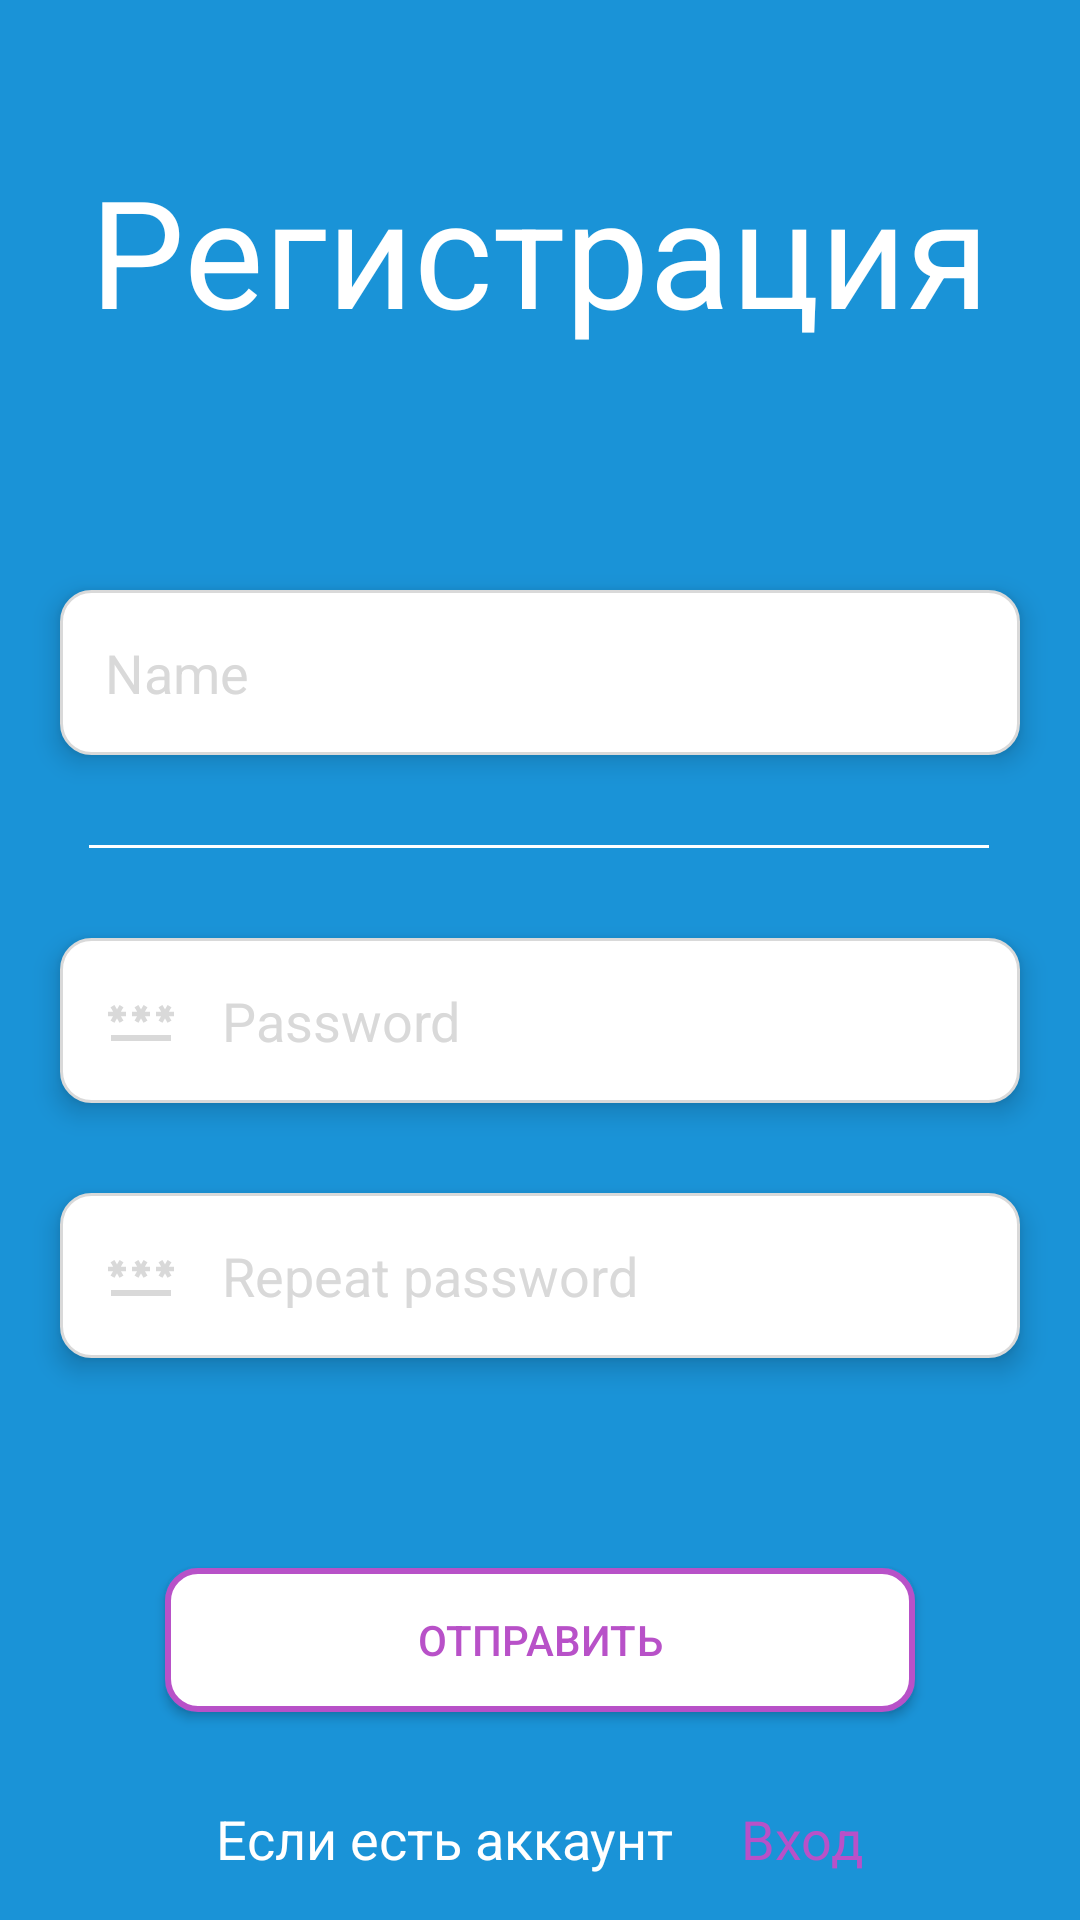

Android layout source for this screen:
<!-- AndroidManifest.xml: application theme Theme.IslamDip -->
<!-- res/layout/activity_regpage.xml -->
<?xml version="1.0" encoding="utf-8"?>
<androidx.constraintlayout.widget.ConstraintLayout xmlns:android="http://schemas.android.com/apk/res/android"
    xmlns:app="http://schemas.android.com/apk/res-auto"
    xmlns:tools="http://schemas.android.com/tools"
    android:layout_width="match_parent"
    android:layout_height="match_parent"
    tools:context=".Regpage"
    android:background="@color/main_card_background">

    <TextView
        android:id="@+id/textView"
        android:layout_width="wrap_content"
        android:layout_height="wrap_content"
        android:layout_marginTop="50dp"
        android:text="Регистрация"
        android:textColor="@color/white"
        android:textSize="50sp"
        app:layout_constraintEnd_toEndOf="parent"
        app:layout_constraintStart_toStartOf="parent"
        app:layout_constraintTop_toTopOf="parent" />

    <EditText
        android:id="@+id/textName"
        android:layout_width="match_parent"
        android:layout_height="55dp"
        android:layout_marginLeft="20dp"
        android:layout_marginTop="80dp"
        android:layout_marginRight="20dp"
        android:background="@drawable/custom_edit_text_rounded"
        android:drawableStart="@drawable/baseline_account_circle_24"
        android:drawablePadding="15dp"
        android:elevation="5dp"
        android:ems="10"
        android:hint="Name"
        android:inputType="text"
        android:minHeight="48dp"
        android:paddingStart="15dp"
        android:textColorHint="@color/hint_color"
        app:layout_constraintEnd_toEndOf="parent"
        app:layout_constraintStart_toStartOf="parent"
        app:layout_constraintTop_toBottomOf="@+id/textView" />

    <TextView
        android:id="@+id/textView2"
        android:layout_width="300dp"
        android:layout_height="1dp"
        android:layout_marginStart="176dp"
        android:layout_marginTop="30dp"
        android:layout_marginEnd="177dp"
        android:elevation="0dp"
        android:text=""
        android:background="@color/white"
        app:layout_constraintEnd_toEndOf="parent"
        app:layout_constraintStart_toStartOf="parent"
        app:layout_constraintTop_toBottomOf="@+id/textName" />



    <EditText
        android:id="@+id/textPassword"
        android:layout_width="match_parent"
        android:layout_height="55dp"
        android:layout_marginStart="20dp"
        android:layout_marginTop="30dp"
        android:layout_marginEnd="20dp"
        android:background="@drawable/custom_edit_text_rounded"
        android:drawableStart="@drawable/baseline_password_24"
        android:drawablePadding="15dp"
        android:elevation="5dp"
        android:ems="10"
        android:hint="Password"
        android:inputType="text"
        android:minHeight="48dp"
        android:paddingStart="15dp"
        android:textColorHint="@color/hint_color"
        app:layout_constraintEnd_toEndOf="parent"
        app:layout_constraintStart_toStartOf="parent"
        app:layout_constraintTop_toBottomOf="@+id/textView2" />

    <EditText
        android:id="@+id/textRepeatPassword"
        android:layout_width="match_parent"
        android:layout_height="55dp"
        android:layout_marginStart="20dp"
        android:layout_marginTop="30dp"
        android:layout_marginEnd="20dp"
        android:background="@drawable/custom_edit_text_rounded"
        android:drawableStart="@drawable/baseline_password_24"
        android:drawablePadding="15dp"
        android:elevation="5dp"
        android:ems="10"
        android:hint="Repeat password"
        android:inputType="text"
        android:minHeight="48dp"
        android:paddingStart="15dp"
        android:textColorHint="@color/hint_color"
        app:layout_constraintEnd_toEndOf="parent"
        app:layout_constraintStart_toStartOf="parent"
        app:layout_constraintTop_toBottomOf="@+id/textPassword" />

    <android.widget.Button
        android:id="@+id/buttonSend"
        android:layout_width="250dp"
        android:layout_height="wrap_content"
        android:layout_marginTop="70dp"
        android:text="Отправить"
        android:background="@drawable/custom_btn"
        android:textColor="#b851c8"
        app:layout_constraintEnd_toEndOf="parent"
        app:layout_constraintStart_toStartOf="parent"
        app:layout_constraintTop_toBottomOf="@+id/textRepeatPassword" />

    <TextView
        android:id="@+id/textView3"
        android:layout_width="wrap_content"
        android:layout_height="wrap_content"
        android:layout_marginStart="50dp"
        android:layout_marginTop="30dp"
        android:text="Если есть аккаунт"
        android:textColor="@color/white"
        android:textSize="18sp"
        app:layout_constraintEnd_toStartOf="@+id/textViewLoginPage"
        app:layout_constraintStart_toStartOf="parent"
        app:layout_constraintTop_toBottomOf="@+id/buttonSend" />

    <TextView
        android:id="@+id/textViewLoginPage"
        android:layout_width="wrap_content"
        android:layout_height="wrap_content"
        android:layout_marginTop="30dp"
        android:layout_marginEnd="50dp"
        android:text="Вход"
        android:textColor="@color/hint_purple"
        android:textSize="18sp"
        app:layout_constraintEnd_toEndOf="parent"
        app:layout_constraintStart_toEndOf="@+id/textView3"
        app:layout_constraintTop_toBottomOf="@+id/buttonSend" />

</androidx.constraintlayout.widget.ConstraintLayout>
<!-- resources referenced by this layout -->
<resources>
  <color name="hint_color">#d9d9d9</color>
  <color name="hint_purple">#b851c8</color>
  <color name="main_card_background">#1a93d7</color>
  <color name="white">#FFFFFFFF</color>
  
      //main card
  <!-- drawable baseline_password_24 (drawable) -->
  <vector android:height="24dp" android:tint="#D9D9D9"
      android:viewportHeight="24" android:viewportWidth="24"
      android:width="24dp" xmlns:android="http://schemas.android.com/apk/res/android">
      <path android:fillColor="@android:color/white" android:pathData="M2,17h20v2H2V17zM3.15,12.95L4,11.47l0.85,1.48l1.3,-0.75L5.3,10.72H7v-1.5H5.3l0.85,-1.47L4.85,7L4,8.47L3.15,7l-1.3,0.75L2.7,9.22H1v1.5h1.7L1.85,12.2L3.15,12.95zM9.85,12.2l1.3,0.75L12,11.47l0.85,1.48l1.3,-0.75l-0.85,-1.48H15v-1.5h-1.7l0.85,-1.47L12.85,7L12,8.47L11.15,7l-1.3,0.75l0.85,1.47H9v1.5h1.7L9.85,12.2zM23,9.22h-1.7l0.85,-1.47L20.85,7L20,8.47L19.15,7l-1.3,0.75l0.85,1.47H17v1.5h1.7l-0.85,1.48l1.3,0.75L20,11.47l0.85,1.48l1.3,-0.75l-0.85,-1.48H23V9.22z"/>
  </vector>
  <!-- drawable custom_btn (drawable) -->
  <?xml version="1.0" encoding="utf-8"?>
  <selector xmlns:android="http://schemas.android.com/apk/res/android" >
      
      <item android:state_pressed="false">
          <shape xmlns:android="http://schemas.android.com/apk/res/android" android:shape="rectangle">
              <solid android:color="@android:color/white" />
              <stroke android:width="2dp" android:color="#b851c8"/>
              <corners android:radius="10dp"/>
          </shape>
      </item>
      
      <item android:state_pressed="true" >
          <shape xmlns:android="http://schemas.android.com/apk/res/android" android:shape="rectangle">
              <solid android:color="@android:color/white" />
              <stroke android:width="2dp" android:color="#b851c8"/>
              <corners android:radius="10dp"/>
          </shape>
      </item>
  </selector>
  <!-- drawable custom_edit_text_rounded (drawable) -->
  <?xml version="1.0" encoding="utf-8"?>
  <selector xmlns:android="http://schemas.android.com/apk/res/android">
      
      <item android:state_enabled="true" android:state_focused="true">
          <shape android:shape="rectangle">
              <solid android:color="@android:color/white" />
              <corners android:radius="12dp" />
              <stroke android:width="1dp" android:color="@color/hint_color" />
          </shape>
      </item>
  
      
      <item android:state_enabled="true">
          <shape android:shape="rectangle">
              <solid android:color="@android:color/white" />
              <corners android:radius="10dp" />
              <stroke android:width="1dp" android:color="@color/hint_color" />
          </shape>
      </item>
  </selector>
  <style name="Theme.IslamDip" parent="Base.Theme.IslamDip" />
  <style name="Base.Theme.IslamDip" parent="Theme.Material3.DayNight.NoActionBar">
          
          
          <item name="android:statusBarColor">#1a93d7</item>
          <item name="fontFamily">@font/santello</item>
      </style>
</resources>
